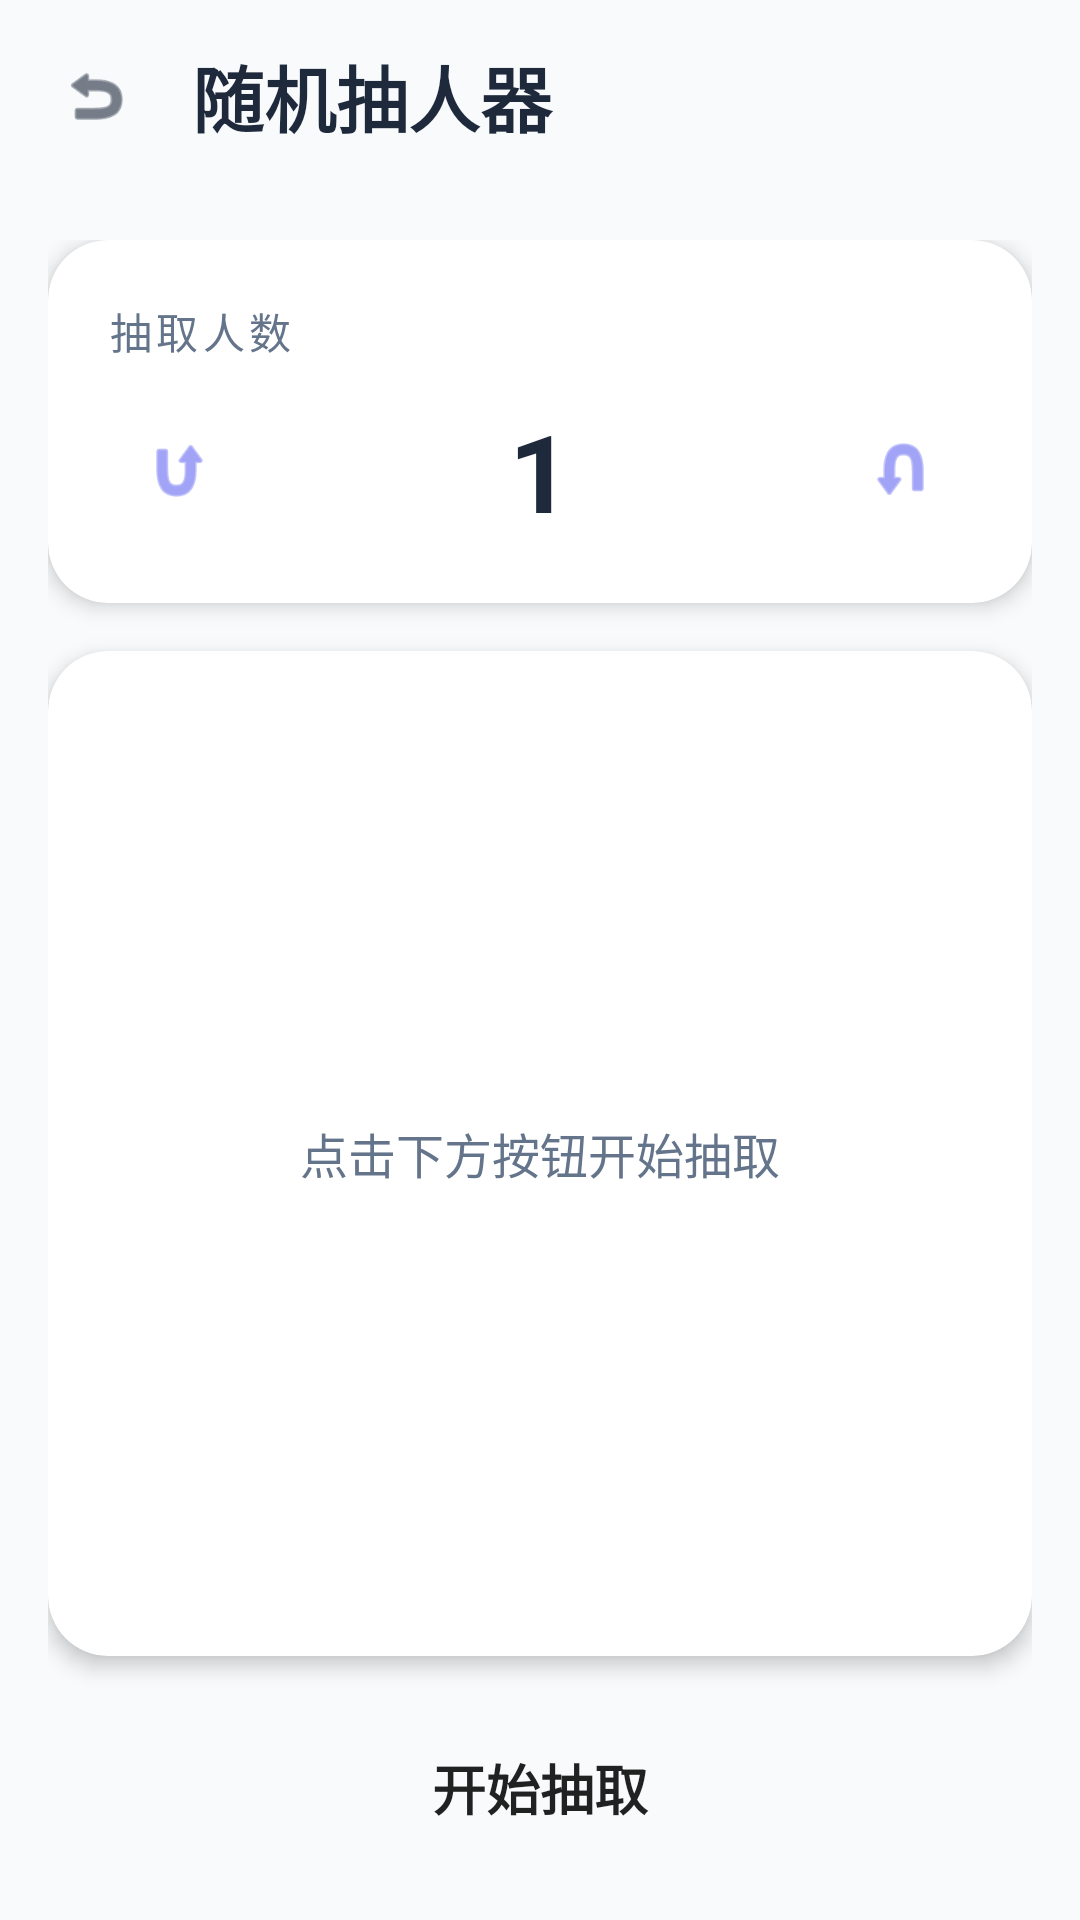

Write the Android layout XML for this screen, with the resource values it uses.
<!-- AndroidManifest.xml: application theme Theme.DormitoryManager -->
<!-- res/layout/activity_random_picker.xml -->
<?xml version="1.0" encoding="utf-8"?>
<LinearLayout xmlns:android="http://schemas.android.com/apk/res/android"
    xmlns:app="http://schemas.android.com/apk/res-auto"
    android:layout_width="match_parent"
    android:layout_height="match_parent"
    android:orientation="vertical"
    android:background="@color/background">

    <LinearLayout
        android:layout_width="match_parent"
        android:layout_height="wrap_content"
        android:orientation="horizontal"
        android:gravity="center_vertical"
        android:paddingStart="8dp"
        android:paddingEnd="8dp"
        android:paddingTop="8dp"
        android:paddingBottom="8dp"
        android:elevation="4dp">

        <ImageView
            android:id="@+id/btnBack"
            android:layout_width="48dp"
            android:layout_height="48dp"
            android:padding="12dp"
            android:src="@android:drawable/ic_menu_revert"
            android:tint="@color/text_primary"
            android:clickable="true"
            android:focusable="true" />

        <TextView
            android:layout_width="0dp"
            android:layout_height="wrap_content"
            android:layout_weight="1"
            android:layout_marginStart="8dp"
            android:text="随机抽人器"
            android:textColor="@color/text_primary"
            android:textSize="24sp"
            android:textStyle="bold" />

        <View
            android:layout_width="48dp"
            android:layout_height="48dp" />

    </LinearLayout>

    <androidx.core.widget.NestedScrollView
        android:layout_width="match_parent"
        android:layout_height="match_parent"
        android:fillViewport="true">

        <LinearLayout
            android:layout_width="match_parent"
            android:layout_height="wrap_content"
            android:orientation="vertical"
            android:padding="16dp"
            android:gravity="center_horizontal">

            <androidx.cardview.widget.CardView
                android:layout_width="match_parent"
                android:layout_height="wrap_content"
                android:layout_marginBottom="16dp"
                app:cardCornerRadius="20dp"
                app:cardElevation="4dp"
                app:cardBackgroundColor="@color/surface">

                <LinearLayout
                    android:layout_width="match_parent"
                    android:layout_height="wrap_content"
                    android:orientation="vertical"
                    android:padding="20dp">

                    <TextView
                        android:layout_width="wrap_content"
                        android:layout_height="wrap_content"
                        android:text="抽取人数"
                        android:textColor="@color/text_secondary"
                        android:textSize="14sp"
                        android:letterSpacing="0.1" />

                    <LinearLayout
                        android:layout_width="match_parent"
                        android:layout_height="wrap_content"
                        android:orientation="horizontal"
                        android:gravity="center_vertical"
                        android:layout_marginTop="12dp">

                        <ImageView
                            android:id="@+id/btnDecrease"
                            android:layout_width="48dp"
                            android:layout_height="48dp"
                            android:src="@android:drawable/ic_menu_revert"
                            android:tint="@color/primary"
                            android:rotation="90"
                            android:background="@drawable/circle_background"
                            android:backgroundTint="@color/surface"
                            android:clickable="true"
                            android:focusable="true"
                            android:padding="12dp" />

                        <TextView
                            android:id="@+id/tvCount"
                            android:layout_width="0dp"
                            android:layout_height="wrap_content"
                            android:layout_weight="1"
                            android:gravity="center"
                            android:text="1"
                            android:textColor="@color/text_primary"
                            android:textSize="36sp"
                            android:textStyle="bold" />

                        <ImageView
                            android:id="@+id/btnIncrease"
                            android:layout_width="48dp"
                            android:layout_height="48dp"
                            android:src="@android:drawable/ic_menu_revert"
                            android:tint="@color/primary"
                            android:rotation="270"
                            android:background="@drawable/circle_background"
                            android:backgroundTint="@color/surface"
                            android:clickable="true"
                            android:focusable="true"
                            android:padding="12dp" />

                    </LinearLayout>

                </LinearLayout>

            </androidx.cardview.widget.CardView>

            <androidx.cardview.widget.CardView
                android:id="@+id/cardResult"
                android:layout_width="match_parent"
                android:layout_height="0dp"
                android:layout_weight="1"
                android:layout_marginBottom="16dp"
                app:cardCornerRadius="20dp"
                app:cardElevation="4dp"
                app:cardBackgroundColor="@color/surface">

                <LinearLayout
                    android:layout_width="match_parent"
                    android:layout_height="match_parent"
                    android:orientation="vertical"
                    android:padding="20dp"
                    android:gravity="center">

                    <TextView
                        android:id="@+id/tvResultHint"
                        android:layout_width="wrap_content"
                        android:layout_height="wrap_content"
                        android:text="点击下方按钮开始抽取"
                        android:textColor="@color/text_secondary"
                        android:textSize="16sp"
                        android:gravity="center" />

                    <androidx.recyclerview.widget.RecyclerView
                        android:id="@+id/rvResults"
                        android:layout_width="match_parent"
                        android:layout_height="wrap_content"
                        android:layout_marginTop="16dp"
                        android:visibility="gone" />

                </LinearLayout>

            </androidx.cardview.widget.CardView>

            <Button
                android:id="@+id/btnPick"
                android:layout_width="match_parent"
                android:layout_height="56dp"
                android:text="开始抽取"
                android:textSize="18sp"
                android:textStyle="bold"
                android:background="@drawable/button_background"
                android:backgroundTint="@color/accent" />

        </LinearLayout>

    </androidx.core.widget.NestedScrollView>

</LinearLayout>
<!-- resources referenced by this layout -->
<resources>
  <color name="accent">#FF10B981</color>
  <color name="background">#FFF8FAFC</color>
  <color name="primary">#FF6366F1</color>
  <color name="surface">#FFFFFFFF</color>
  <color name="text_primary">#FF1E293B</color>
  <color name="text_secondary">#FF64748B</color>
  <style name="Theme.DormitoryManager" parent="Theme.MaterialComponents.DayNight.NoActionBar">
          <item name="colorPrimary">@color/primary</item>
          <item name="colorPrimaryVariant">@color/primary_dark</item>
          <item name="colorOnPrimary">@color/white</item>
          <item name="colorSecondary">@color/accent</item>
          <item name="colorSecondaryVariant">@color/accent</item>
          <item name="colorOnSecondary">@color/white</item>
          <item name="android:statusBarColor">@color/primary</item>
          <item name="android:windowBackground">@color/background</item>
      </style>
  <color name="primary_dark">#FF4F46E5</color>
  <color name="white">#FFFFFFFF</color>
</resources>
